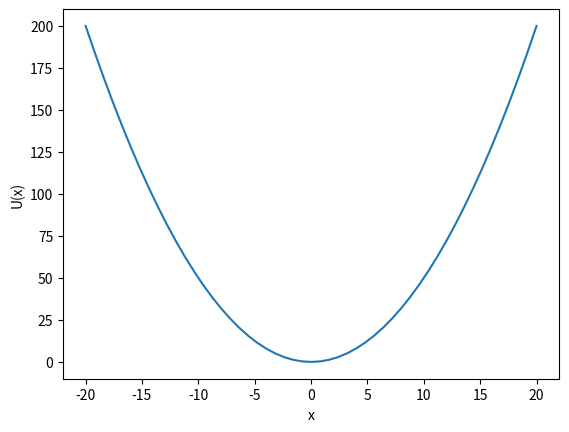
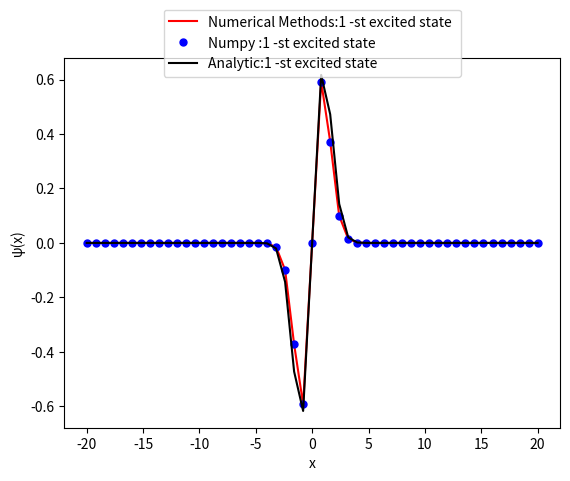

Recreate these plots in Python, in order.
import numpy as np
import matplotlib.pyplot as plt
import math

# input
p = 50
x_min = -20
x_max = 20
h = (x_max - x_min) / (p)
x0 = np.linspace(x_min, x_max, p + 1)
w = 1
m = 1
h_pl = 1


# Potential func
def U(x):
    return (w * x ** 2) / 2


u = [U(i) for i in x0]
plt.figure(0)
plt.xlabel('x')
plt.ylabel('U(x)')
plt.plot(x0, u)


# Hamilton operator:
def Hamilton():
    ham = np.zeros((p + 1, p + 1))
    for i in range(p):
        ham[i, i] = 2 * U(x0[i]) + 2 / (h ** 2)
        ham[i + 1, i] = ham[i, i + 1] = -1 / (h ** 2)
    ham[p, p] = 2 * U(x0[p]) * (h ** 2) + 2 / (h ** 2)
    return ham


a = Hamilton()

"""
Eig_val; Eig_vec in numpy
"""
eva, eve = np.linalg.eigh(a)

"""
Analytic solve
"""


# Hermite polynomial.
def Hermite_pol(x, n):
    if n == 0:
        return 1
    if n == 1:
        return 2 * x
    else:
        return 2 * x * Hermite_pol(x, n - 1) - 2 * (n - 1) * Hermite_pol(x, n - 2)


# WF Harmonic oscillator
def psy(x, n):
    return (1 / ((math.factorial(n) * (2 ** n) * (math.pi) ** 0.5) ** 0.5)) * Hermite_pol(x, n) * math.exp(
        -(x ** 2) / 2)


psy_h = [psy(i, 1) for i in x0]

"""
QR - algorithm
"""


# Numerical QR_decomposition
def projection_operator(A: list, B: list):
    return (np.dot(A, B) / np.dot(B, B)) * B


def QR_decompositon(A: list):
    # Gram - Schmidt orthonormalize vector process
    n = len(A)
    Q = [A.T[0] / np.dot(A.T[0], A.T[0]) ** 0.5]
    for i in range(1, n):
        sum_vect = 0
        for k in range(0, i):
            sum_vect += projection_operator(A.T[i], Q[k])
        project = A.T[i] - sum_vect
        Q.append(project / np.dot(project, project) ** 0.5)
    # Q and R - matrix
    Q = np.array(Q).T
    R = np.around(np.dot(Q.T, A), 10)
    return Q, R


# QR - algorithm
def QR_algorithm(A: list):
    k = 1000
    multiply_by_Q = 1
    for i in range(k):
        q, r = QR_decompositon(A)
        A = np.dot(r, q)
        multiply_by_Q = np.dot(multiply_by_Q, q)
    eigen_values = sorted([A[i][i] for i in range(len(A))])
    eigen_vect_matrix = np.array(multiply_by_Q.T)
    return np.array(eigen_values), eigen_vect_matrix


pl1, pl2 = QR_algorithm(a)

# Test
print("Eigen values; QR - algorithm \n", pl1, "\n")
print("Eigen values; Numpy \n", eva, "\n")
print("Eigen vect ground state; QR - algorithm \n", pl2[p], "\n")
print("Eigen vect ground state; Numpy \n", eve.T[0])

d = []
for i in range(1, p + 1):
    d.append(eva[i] - eva[i - 1])
d = np.array(sorted(np.around(d, 1)))
print("\n Checking the spectrum equidistant condition :\n", list(d), '\n')

plt.figure(1)
plt.xlabel('x')
plt.ylabel('ψ(x)')
plt.plot(x0, -pl2[p - 1], color='red', label=f'Numerical Methods:{1} -st excited state ')
plt.plot(x0, eve.T[1], "o", color='blue', markersize=5, label=f'Numpy :{1} -st excited state ')
plt.plot(x0, psy_h, markersize=5, color='black', label=f'Analytic:{1} -st excited state')
plt.legend(bbox_to_anchor=(1 / 2, 1.15), loc="upper center")
plt.show()
